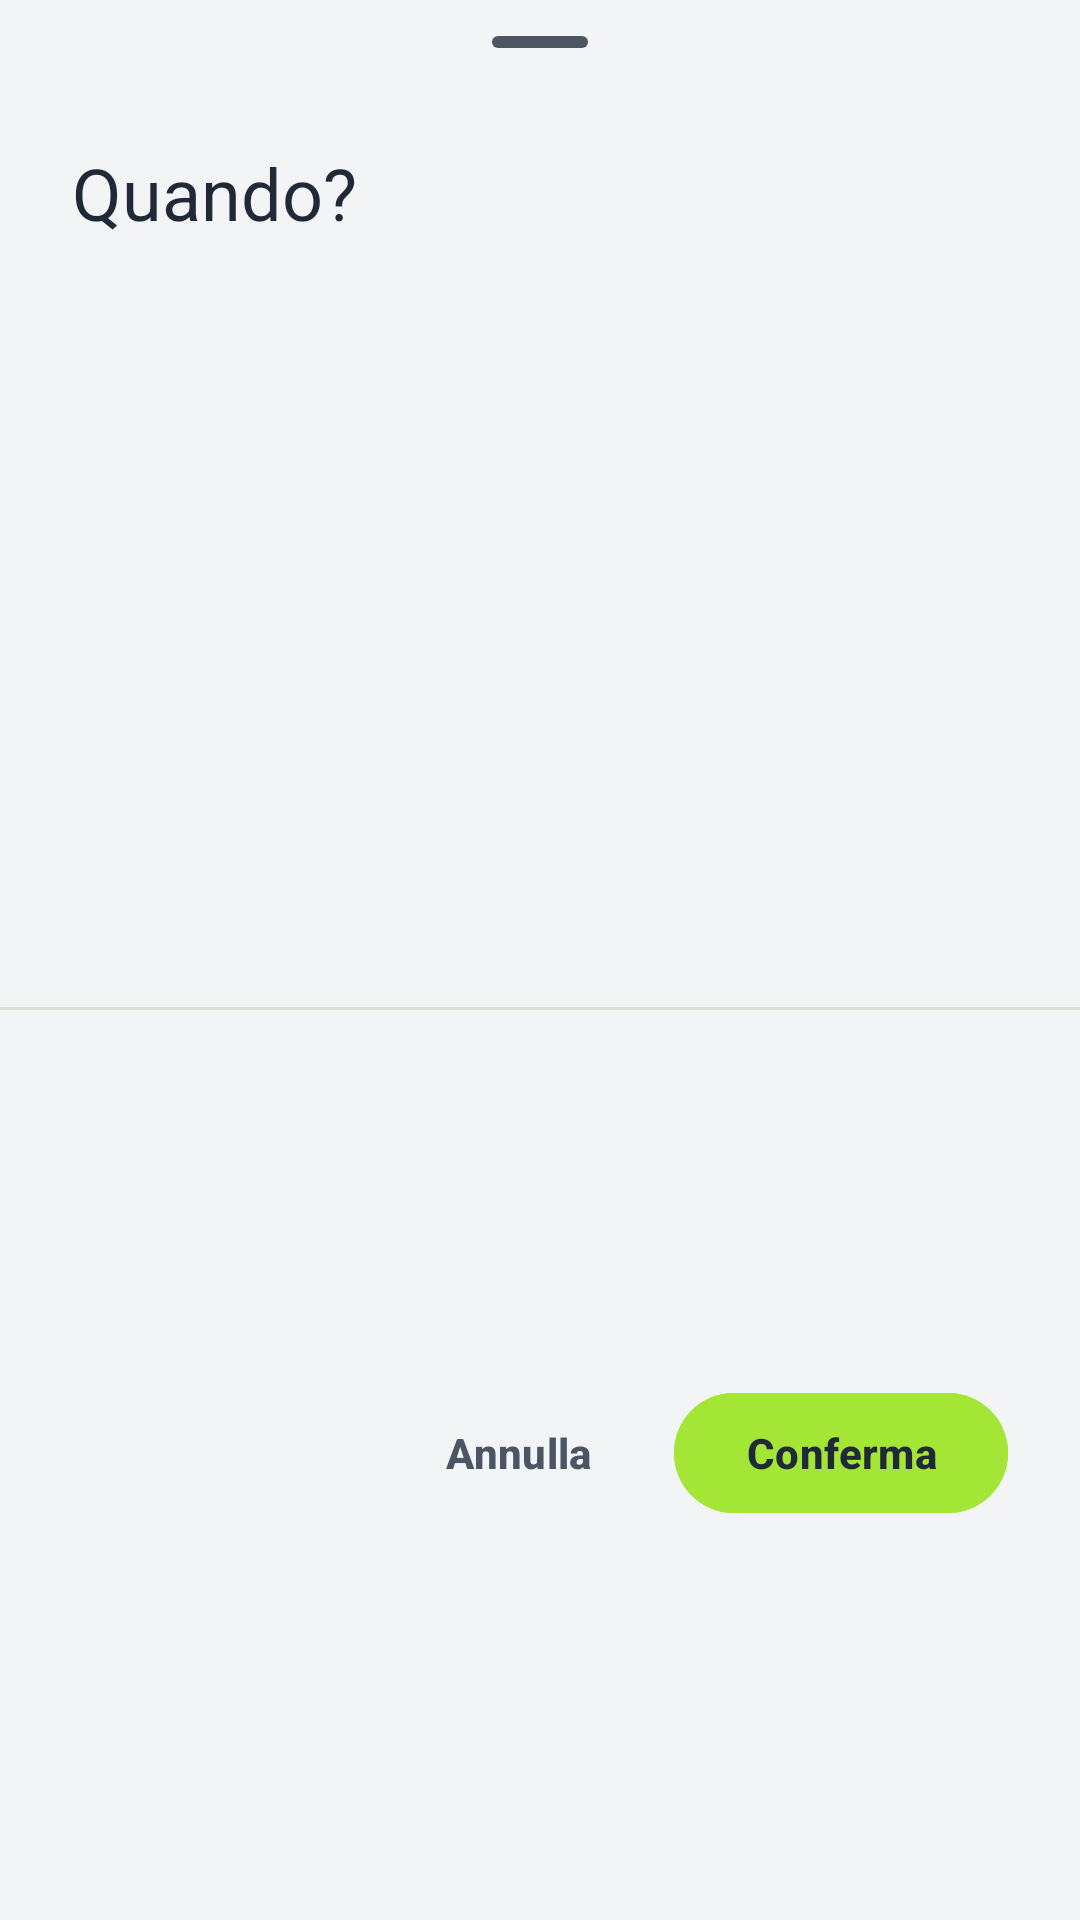

Here is an Android app screen rendered from its layout file. Give the layout XML and the strings, colors and styles it references.
<!-- AndroidManifest.xml: application theme Theme.AppDT -->
<!-- res/layout/bottom_sheet_sun_offset.xml -->
<?xml version="1.0" encoding="utf-8"?>
<androidx.constraintlayout.widget.ConstraintLayout xmlns:android="http://schemas.android.com/apk/res/android"
    xmlns:app="http://schemas.android.com/apk/res-auto"
    xmlns:tools="http://schemas.android.com/tools"
    android:layout_width="match_parent"
    android:layout_height="wrap_content"
    android:paddingBottom="16dp">

    <com.google.android.material.bottomsheet.BottomSheetDragHandleView
        android:id="@+id/drag_handle"
        android:layout_width="match_parent"
        android:layout_height="wrap_content"
        app:layout_constraintTop_toTopOf="parent" />

    <TextView
        android:id="@+id/tv_title"
        android:layout_width="match_parent"
        android:layout_height="wrap_content"
        android:paddingHorizontal="24dp"
        android:paddingBottom="16dp"
        android:text="@string/automation_trigger_sun_offset_title"
        android:textAppearance="?attr/textAppearanceHeadlineSmall"
        android:textColor="?attr/colorOnSurface"
        app:layout_constraintTop_toBottomOf="@id/drag_handle" />

    <androidx.recyclerview.widget.RecyclerView
        android:id="@+id/rv_offsets"
        android:layout_width="match_parent"
        android:layout_height="wrap_content"
        android:clipToPadding="false"
        android:overScrollMode="never"
        android:paddingBottom="8dp"
        app:layoutManager="androidx.recyclerview.widget.LinearLayoutManager"
        app:layout_constrainedHeight="true"
        app:layout_constraintBottom_toTopOf="@id/divider"
        app:layout_constraintHeight_max="350dp"
        app:layout_constraintTop_toBottomOf="@id/tv_title"
        app:layout_constraintVertical_bias="0.0"
        tools:itemCount="5"
        tools:listitem="@layout/item_selection_radio" />

    <com.google.android.material.divider.MaterialDivider
        android:id="@+id/divider"
        android:layout_width="match_parent"
        android:layout_height="wrap_content"
        android:layout_marginBottom="8dp"
        android:alpha="0.5"
        app:dividerColor="?attr/colorOutlineVariant"
        app:layout_constraintBottom_toTopOf="@id/buttons_container"
        app:layout_constraintTop_toBottomOf="@id/rv_offsets" />

    <LinearLayout
        android:id="@+id/buttons_container"
        android:layout_width="match_parent"
        android:layout_height="wrap_content"
        android:gravity="end"
        android:orientation="horizontal"
        android:paddingHorizontal="24dp"
        app:layout_constraintBottom_toBottomOf="parent"
        app:layout_constraintTop_toBottomOf="@id/divider">

        <com.google.android.material.button.MaterialButton
            android:id="@+id/btn_cancel"
            style="@style/Widget.Material3.Button.TextButton"
            android:layout_width="wrap_content"
            android:layout_height="wrap_content"
            android:text="@string/cancel"
            android:textColor="?attr/colorOnSurfaceVariant"
            tools:text="Annulla" />

        <com.google.android.material.button.MaterialButton
            android:id="@+id/btn_confirm"
            style="@style/Widget.Material3.Button"
            android:layout_width="wrap_content"
            android:layout_height="wrap_content"
            android:backgroundTint="?attr/colorSecondary"
            android:textColor="?attr/colorOnSecondary"
            android:layout_marginStart="8dp"
            android:text="@string/confirm"
            tools:text="Conferma" />

    </LinearLayout>

</androidx.constraintlayout.widget.ConstraintLayout>
<!-- res/layout/item_selection_radio.xml (included above) -->
<?xml version="1.0" encoding="utf-8"?>
<com.google.android.material.radiobutton.MaterialRadioButton
    xmlns:android="http://schemas.android.com/apk/res/android"
    xmlns:tools="http://schemas.android.com/tools"
    android:id="@+id/radioButton"
    android:layout_width="match_parent"
    android:layout_height="wrap_content"
    android:paddingVertical="12dp"
    android:paddingHorizontal="24dp"
    android:layout_marginHorizontal="16dp"
    android:layoutDirection="ltr"
    android:textAlignment="viewStart"
    android:textSize="16sp"
    tools:text="30 min prima dell'alba" />
<!-- resources referenced by this layout -->
<resources>
  <string name="automation_trigger_sun_offset_title">Quando?</string>
  <string name="cancel">Annulla</string>
  <string name="confirm">Conferma</string>
  <style name="Theme.AppDT" parent="Base.Theme.AppDT" />
  <style name="Widget.App.Switch" parent="Widget.Material3.CompoundButton.MaterialSwitch">
          <item name="trackTint">@color/selector_switch_track</item>
          <item name="thumbTint">@color/selector_switch_thumb</item>
  
          
          <item name="trackDecorationTint">@android:color/transparent</item>
      </style>
  <color name="greentwin_secondary">#14532D</color>
  <color name="white">#FFFFFF</color>
  <color name="tw_lime_100">#ECFCCB</color>
  <color name="tw_lime_400">#A3E635</color>
  <color name="tw_gray_900">#1F2937</color>
  <color name="md_theme_secondaryContainer">#C7EC8E</color>
  <color name="md_theme_onSecondaryContainer">#4D6C1D</color>
  <color name="md_theme_tertiary">#006E2F</color>
  <color name="md_theme_onTertiary">#FFFFFF</color>
  <color name="md_theme_tertiaryContainer">#43F07A</color>
  <color name="md_theme_onTertiaryContainer">#00692D</color>
  <color name="tw_red_500">#EF4444</color>
  <color name="md_theme_errorContainer">#FFDAD6</color>
  <color name="md_theme_onErrorContainer">#93000A</color>
  <color name="ds_background">#F3F4F6</color>
  <color name="ds_text_primary">@color/tw_gray_800</color>
  <color name="tw_gray_100">#F3F4F6</color>
  <color name="ds_text_secondary">@color/tw_gray_600</color>
  <color name="tw_gray_300">#D1D5DB</color>
  <color name="md_theme_outlineVariant">#C2CAB0</color>
  <style name="Widget.App.Button" parent="Widget.Material3.Button">
          <item name="backgroundTint">?attr/colorSecondary</item>
          <item name="android:textColor">?attr/colorOnSecondary</item>
          <item name="android:textStyle">bold</item>
      </style>
  <style name="Widget.App.TextInputLayout" parent="Widget.Material3.TextInputLayout.OutlinedBox">
          <item name="boxCornerRadiusTopStart">16dp</item>
          <item name="boxCornerRadiusTopEnd">16dp</item>
          <item name="boxCornerRadiusBottomStart">16dp</item>
          <item name="boxCornerRadiusBottomEnd">16dp</item>
      </style>
  <color name="tw_gray_600">#4B5563</color>
  <color name="tw_gray_500">#6B7280</color>
  <color name="tw_gray_200">#E5E7EB</color>
  <color name="tw_gray_400">#9CA3AF</color>
  <color name="tw_orange_400">#FB923C</color>
  <color name="tw_gray_800">#1F2937</color>
</resources>
